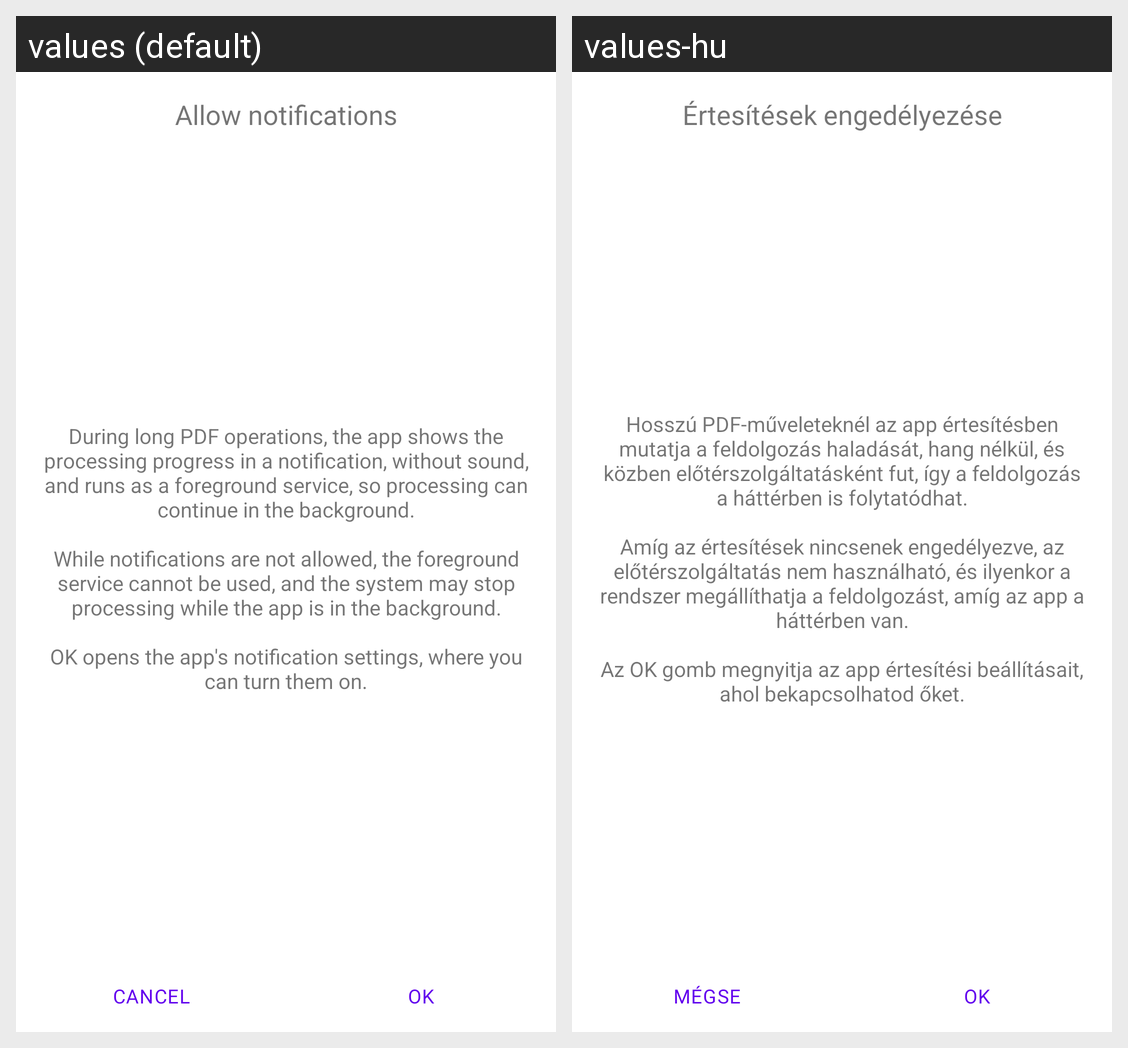

Translations of the strings shown on this Android screen, per locale in the grid:
Android screen res/layout/dialog_notifications.xml rendered under 2 locales, left to right: values (default), values-hu. Device: Nexus 5 (rendered at 1080×1920; each locale shown at half size, 540×960, under a caption strip naming it); theme Theme.MaterialComponents.DayNight.NoActionBar.
Strings drawn on this screen, with the default value and each locale's value (text and hints the layout hard-codes, and strings that could not be matched under every locale, appear in the picture but are not listed):

allow_notifications
  values: Allow notifications
  values-hu: Értesítések engedélyezése

allow_notifications_text
  values: During long PDF operations, the app shows the processing progress in a notification, without sound, and runs as a foreground service, so processing can continue in the background.
      
      While notifications are not allowed, the foreground service cannot be used, and the system may stop processing while the app is in the background.
      
      OK opens the app's notification settings, where you can turn them on.
  values-hu: Hosszú PDF-műveleteknél az app értesítésben mutatja a feldolgozás haladását, hang nélkül, és közben előtérszolgáltatásként fut, így a feldolgozás a háttérben is folytatódhat.
      
      Amíg az értesítések nincsenek engedélyezve, az előtérszolgáltatás nem használható, és ilyenkor a rendszer megállíthatja a feldolgozást, amíg az app a háttérben van.
      
      Az OK gomb megnyitja az app értesítési beállításait, ahol …[clipped]

cancel_text
  values: CANCEL
  values-hu: MÉGSE

ok_text
  values: OK
  values-hu: OK
